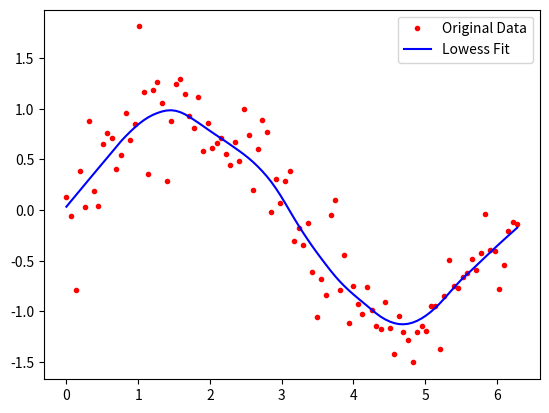

The matplotlib source for this figure:


import numpy as np
from scipy import linalg
import matplotlib.pyplot as plt

def lowess(x, y, f, iterations):
    n = len(x)
    r = int(np.ceil(f * n))
    h = [np.sort(np.abs(x - x[i]))[r] for i in range(n)]
    w = np.clip(np.abs((x[:, None] - x[None, :]) / h), 0.0, 1.0)
    w = (1 - w ** 3) ** 3
    yest = np.zeros(n)
    delta = np.ones(n)
    for _ in range(iterations):
        for i in range(n):
            weights = delta * w[:, i]
            b = np.array([np.sum(weights * y), np.sum(weights * y * x)])
            A = np.array([[np.sum(weights), np.sum(weights * x)],
                          [np.sum(weights * x), np.sum(weights * x * x)]])
            beta = linalg.solve(A, b)
            yest[i] = beta[0] + beta[1] * x[i]

        residuals = y - yest
        s = np.median(np.abs(residuals))
        delta = np.clip(residuals / (6.0 * s), -1, 1)
        delta = (1 - delta ** 2) ** 2

    return yest

n = 100
x = np.linspace(0, 2 * np.pi, n)
y = np.sin(x) + 0.3 * np.random.randn(n)
f = 0.25
iterations = 3
yest = lowess(x, y, f, iterations)
    
plt.plot(x, y, "r.", label="Original Data")
plt.plot(x, yest, "b-", label="Lowess Fit")
plt.legend()
plt.show()
